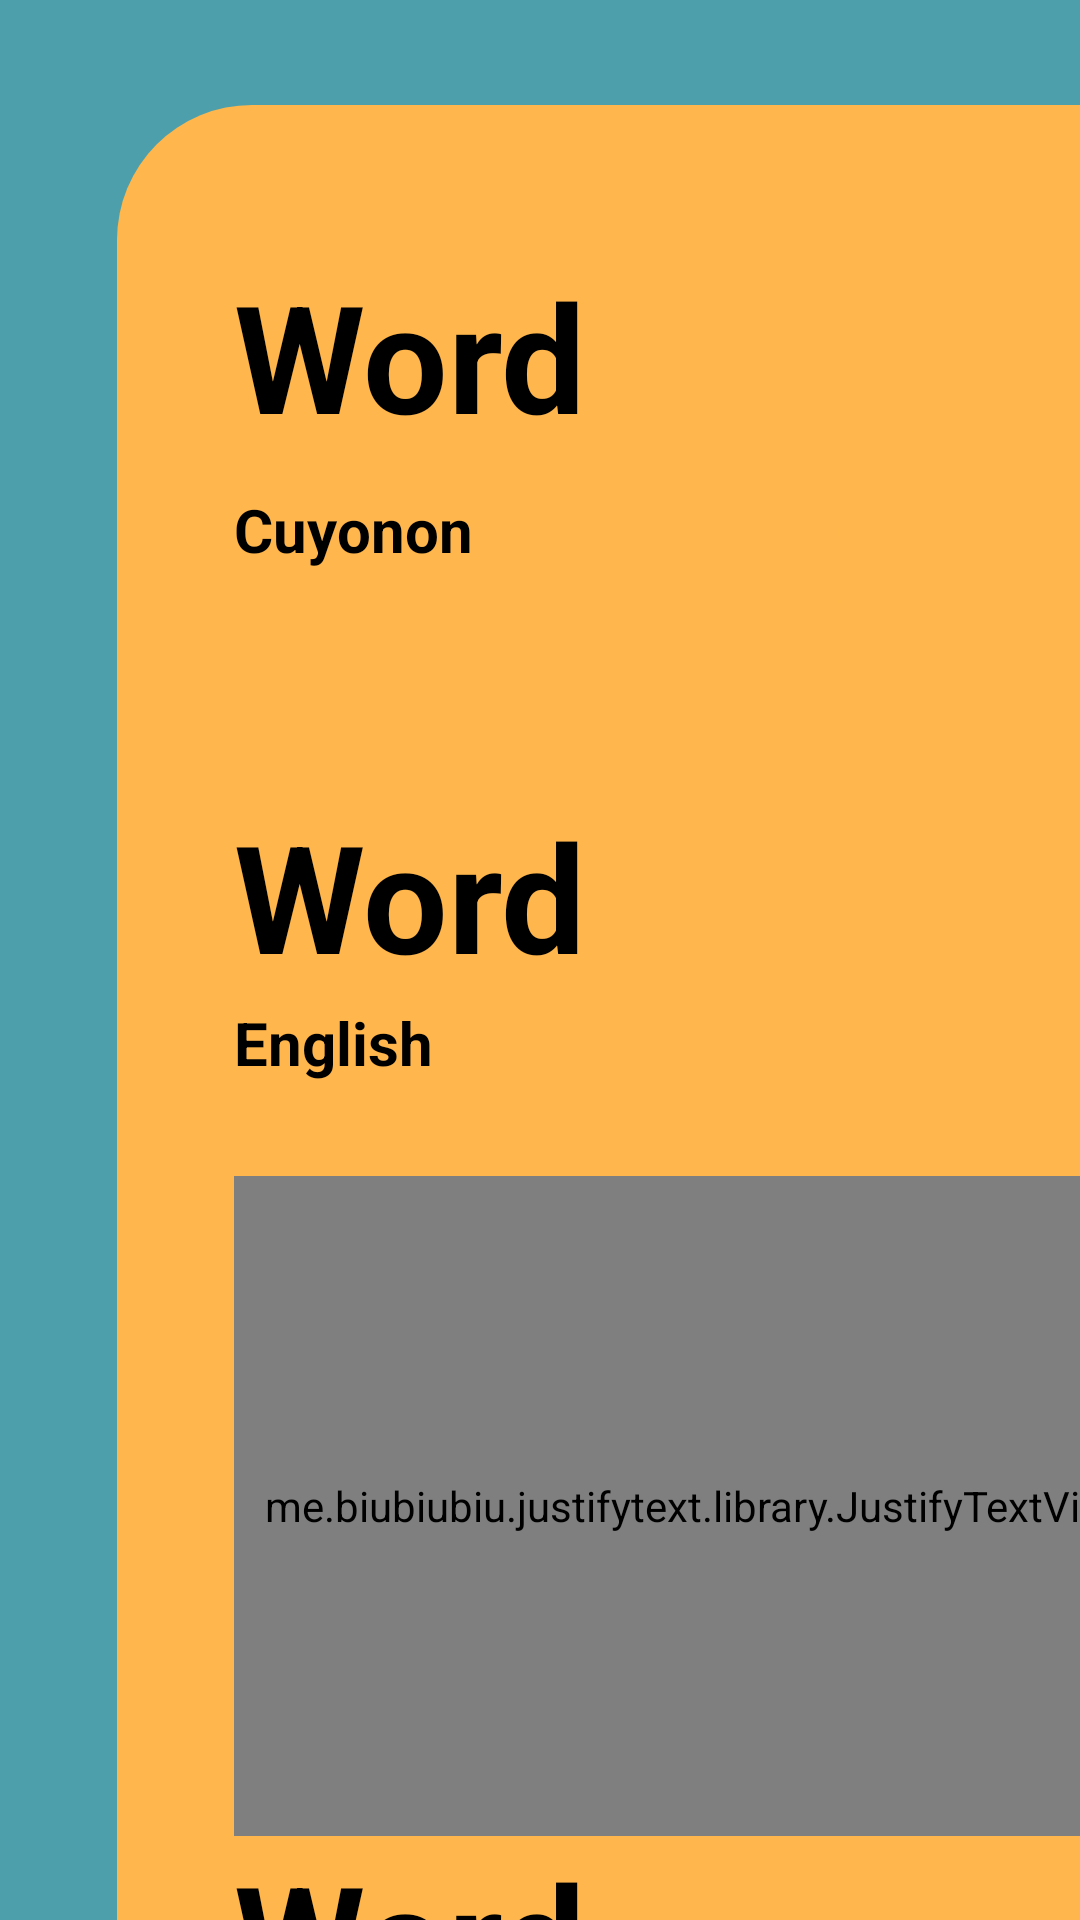

Here is an Android app screen rendered from its layout file. Give the layout XML and the strings, colors and styles it references.
<!-- AndroidManifest.xml: application theme AppTheme -->
<!-- res/layout/activity_new.xml -->
<?xml version="1.0" encoding="utf-8"?>
<LinearLayout xmlns:android="http://schemas.android.com/apk/res/android"
    xmlns:app="http://schemas.android.com/apk/res-auto"
    xmlns:tools="http://schemas.android.com/tools"
    android:layout_width="match_parent"
    android:layout_height="match_parent"
    tools:context=".NewActivity"
    android:background="#4E9FAC">

    <RelativeLayout
        android:layout_width="400dp"
        android:layout_height="876dp"
        android:layout_marginStart="39dp"
        android:layout_marginTop="35dp"
        android:background="@drawable/round_btn"
        app:layout_constraintBottom_toBottomOf="parent"
        app:layout_constraintEnd_toEndOf="parent"
        app:layout_constraintHorizontal_bias="0.0"
        app:layout_constraintStart_toStartOf="parent"
        app:layout_constraintTop_toTopOf="parent">

        <TextView
            android:id="@+id/TextView"
            android:layout_width="283dp"
            android:layout_height="78dp"
            android:layout_alignParentStart="true"
            android:layout_alignParentTop="true"
            android:layout_alignParentEnd="true"
            android:layout_alignParentBottom="true"
            android:layout_marginStart="39dp"
            android:layout_marginLeft="20dp"
            android:layout_marginTop="50dp"
            android:layout_marginEnd="105dp"
            android:layout_marginBottom="748dp"
            android:text="Word"
            android:textColor="#000"
            android:textSize="50sp"
            android:textStyle="bold" />

        <ImageButton
            android:id="@+id/img_btn"
            android:layout_width="wrap_content"
            android:layout_height="wrap_content"
            android:layout_alignParentStart="true"
            android:layout_alignParentTop="true"
            android:layout_alignParentEnd="true"
            android:layout_alignParentBottom="true"
            android:layout_marginStart="240dp"
            android:layout_marginTop="104dp"
            android:layout_marginEnd="40dp"
            android:layout_marginBottom="672dp"
            android:background="@drawable/round_btn"
            android:src="@drawable/volume_24" />

        <TextView
            android:layout_width="match_parent"
            android:layout_height="wrap_content"
            android:layout_alignParentStart="true"
            android:layout_alignParentTop="true"
            android:layout_alignParentEnd="true"
            android:layout_alignParentBottom="true"
            android:layout_marginStart="39dp"
            android:layout_marginTop="128dp"
            android:layout_marginEnd="260dp"
            android:layout_marginBottom="721dp"
            android:text="Cuyonon"
            android:textColor="#000"
            android:textSize="20sp"
            android:textStyle="bold" />

        <TextView
            android:id="@+id/TextView1"
            android:layout_width="308dp"
            android:layout_height="70dp"
            android:layout_alignParentStart="true"
            android:layout_alignParentTop="true"
            android:layout_alignParentEnd="true"
            android:layout_alignParentBottom="true"
            android:layout_marginStart="39dp"
            android:layout_marginTop="230dp"
            android:layout_marginEnd="65dp"
            android:layout_marginBottom="576dp"
            android:text="Word"
            android:textColor="#000"
            android:textSize="50sp"
            android:textStyle="bold" />

        <TextView
            android:layout_width="161dp"
            android:layout_height="40dp"
            android:layout_alignParentStart="true"
            android:layout_alignParentTop="true"
            android:layout_alignParentEnd="true"
            android:layout_alignParentBottom="true"
            android:layout_marginStart="39dp"
            android:layout_marginTop="299dp"
            android:layout_marginEnd="225dp"
            android:layout_marginBottom="537dp"
            android:text="English"
            android:textColor="#000"
            android:textSize="20sp"
            android:textStyle="bold" />

        <me.biubiubiu.justifytext.library.JustifyTextView
            android:id="@+id/TextView2"
            android:layout_width="336dp"
            android:layout_height="220dp"
            android:layout_alignParentStart="true"
            android:layout_alignParentTop="true"
            android:layout_alignParentEnd="true"
            android:layout_alignParentBottom="true"
            android:layout_marginStart="39dp"
            android:layout_marginTop="357dp"
            android:layout_marginEnd="51dp"
            android:layout_marginBottom="299dp"
            android:text="meaning in english"
            android:textColor="#000"
            android:textSize="25sp"
            android:textStyle="bold" />

        <TextView
            android:id="@+id/TextView3"
            android:layout_width="330dp"
            android:layout_height="72dp"
            android:layout_alignParentStart="true"
            android:layout_alignParentTop="true"
            android:layout_alignParentEnd="true"
            android:layout_alignParentBottom="true"
            android:layout_marginStart="39dp"
            android:layout_marginTop="577dp"
            android:layout_marginEnd="51dp"
            android:layout_marginBottom="227dp"
            android:text="Word"
            android:textColor="#000"
            android:textSize="50sp"
            android:textStyle="bold" />

        <TextView
            android:layout_width="93dp"
            android:layout_height="40dp"
            android:layout_alignParentStart="true"
            android:layout_alignParentTop="true"
            android:layout_alignParentEnd="true"
            android:layout_alignParentBottom="true"
            android:layout_marginStart="39dp"
            android:layout_marginTop="648dp"
            android:layout_marginEnd="295dp"
            android:layout_marginBottom="188dp"
            android:text="Tagalog"
            android:textColor="#000"
            android:textSize="20sp"
            android:textStyle="bold" />

    </RelativeLayout>

</LinearLayout>
<!-- resources referenced by this layout -->
<resources>
  <!-- drawable round_btn (drawable) -->
  <?xml version="1.0" encoding="utf-8"?>
  <shape xmlns:android="http://schemas.android.com/apk/res/android">
  <solid android:color="#FFB74D" />
      <corners
  
          android:topRightRadius="45dp"
          android:topLeftRadius="45dp"
          android:bottomLeftRadius="45dp"
          android:bottomRightRadius="45dp"
  
          />
  
  </shape>
  <style name="AppTheme" parent="Theme.AppCompat.Light.DarkActionBar">
          <item name="colorPrimary">@color/colorPrimary</item>
          <item name="android:textColorPrimary">@android:color/white</item>
          <item name="colorPrimaryDark">@color/colorPrimaryDark</item>
      </style>
  <color name="colorPrimary">#ffb74d</color>
  <color name="colorPrimaryDark">#F3CC94</color>
</resources>
